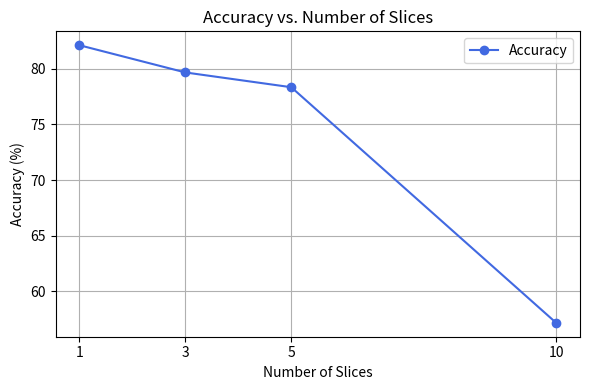

Generate this figure with matplotlib:
import matplotlib.pyplot as plt

# Data
slices = [1, 3, 5, 10]
accuracies = [82.13, 79.68, 78.35, 57.15]

# Plot
plt.figure(figsize=(6, 4))
plt.plot(slices, accuracies, marker='o', linestyle='-', color='royalblue', label='Accuracy')

# Labels and title
plt.xlabel("Number of Slices")
plt.ylabel("Accuracy (%)")
plt.title("Accuracy vs. Number of Slices")
plt.grid(True)
plt.xticks(slices)
plt.legend()
plt.tight_layout()
plt.savefig("acc.png")
plt.show()
